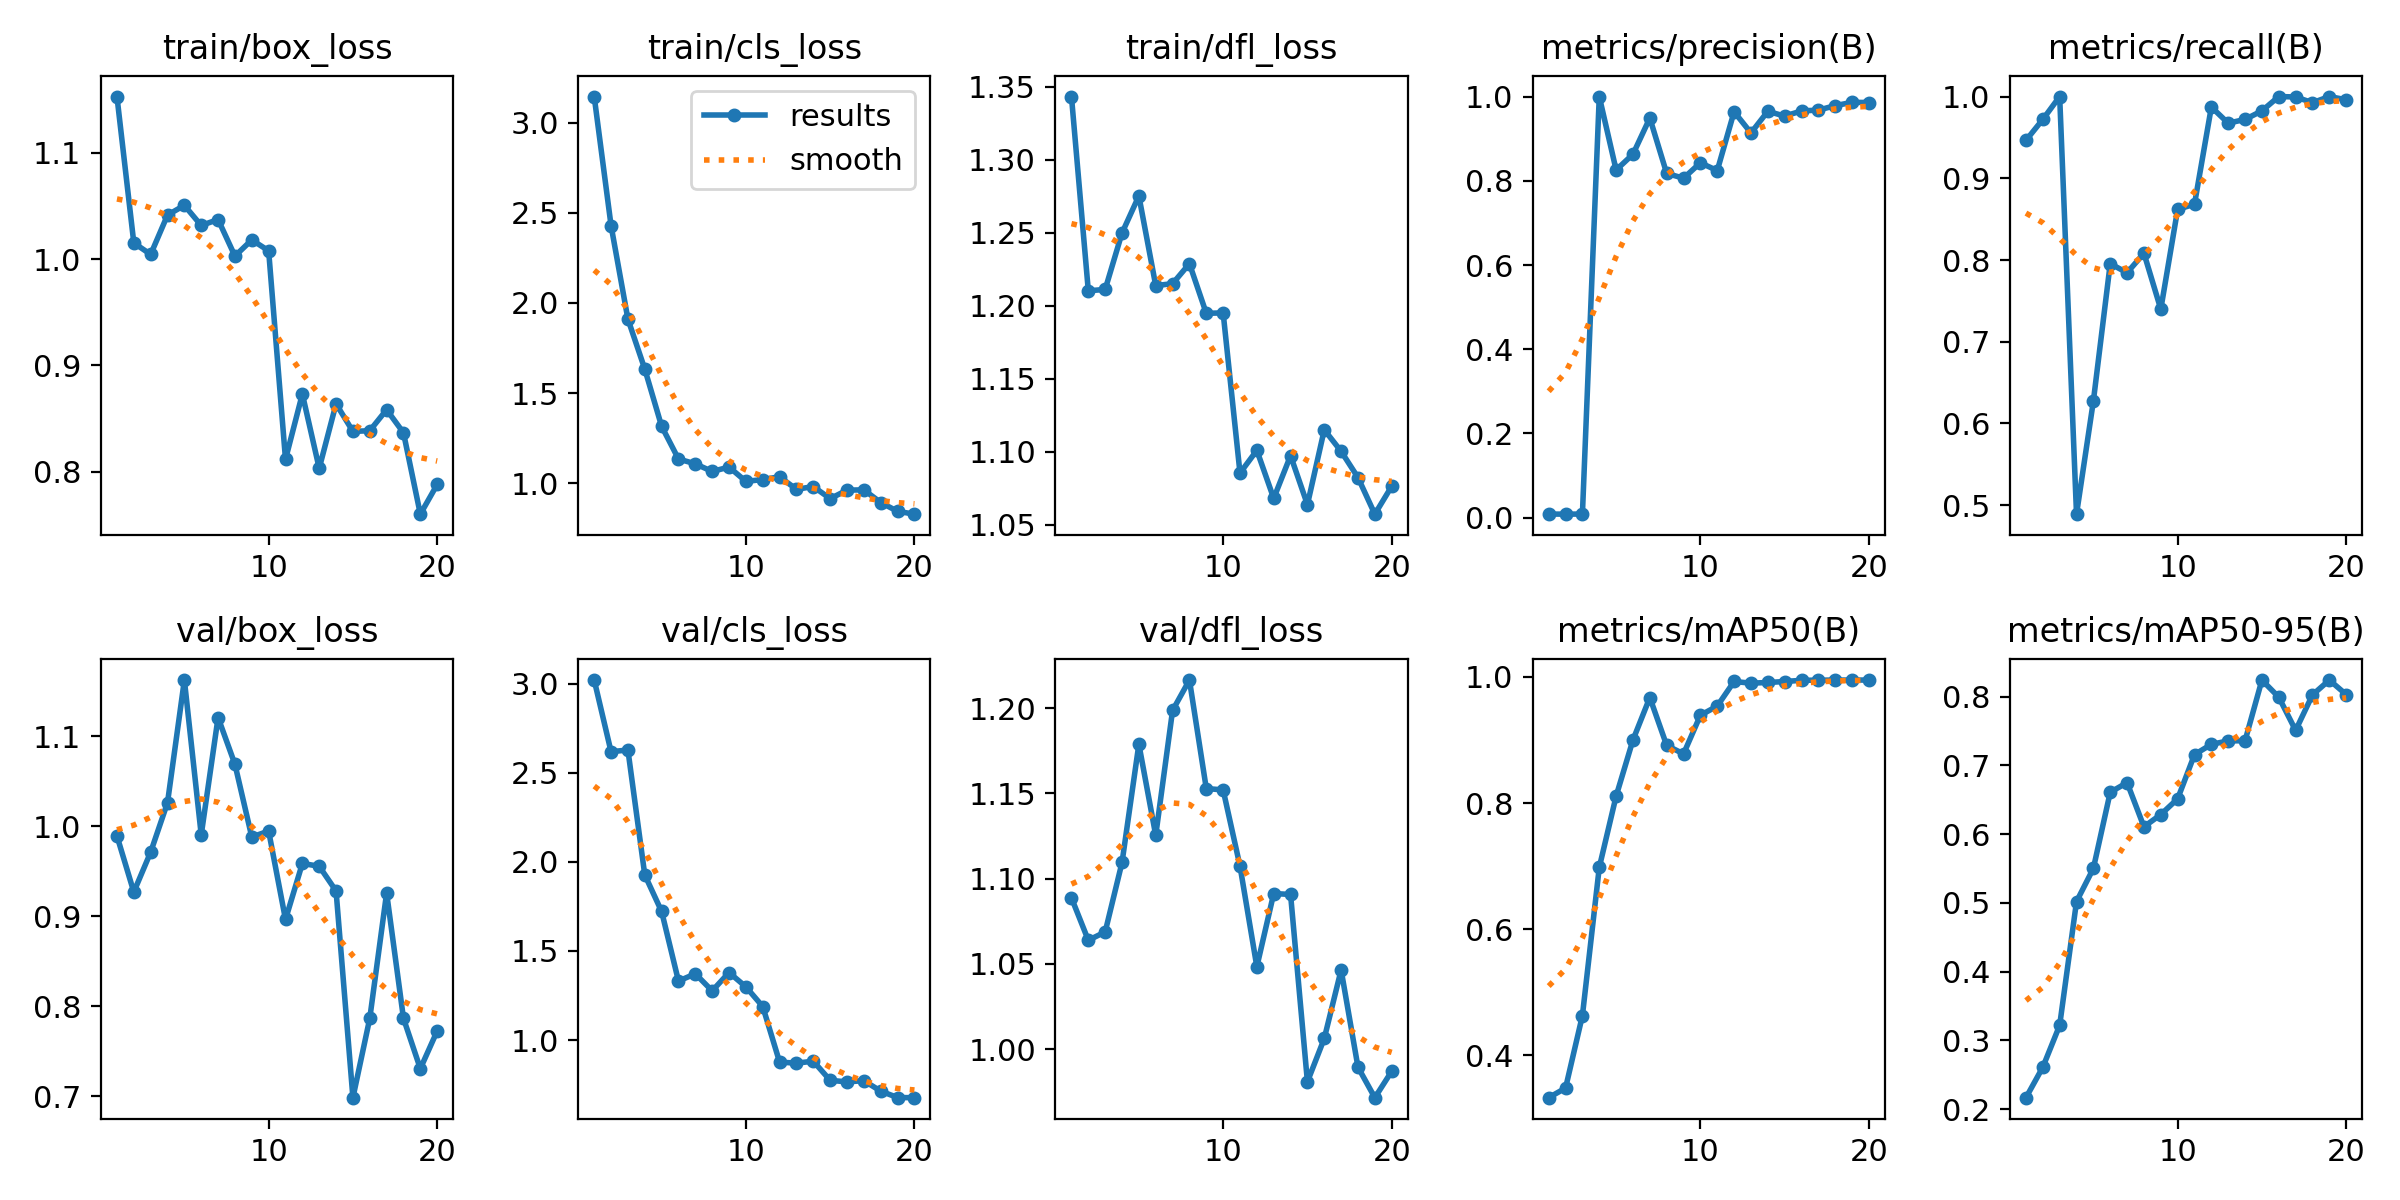

The table this chart was drawn from, first rows:
epoch, time, train/box_loss, train/cls_loss, train/dfl_loss, metrics/precision(B), metrics/recall(B), metrics/mAP50(B), metrics/mAP50-95(B), val/box_loss, val/cls_loss, val/dfl_loss, lr/pg0, lr/pg1, lr/pg2
1, 5.128, 1.153, 3.145, 1.343, 0.00878, 0.9464, 0.3328, 0.2168, 0.989, 3.02, 1.089, 0.0001286, 0.0001286, 0.0001286
2, 7.377, 1.015, 2.429, 1.21, 0.00843, 0.972, 0.3481, 0.2611, 0.9267, 2.618, 1.064, 0.0002581, 0.0002581, 0.0002581
3, 9.831, 1.004, 1.911, 1.211, 0.00876, 1, 0.4631, 0.322, 0.971, 2.627, 1.069, 0.0003734, 0.0003734, 0.0003734
4, 12.33, 1.041, 1.634, 1.25, 1, 0.489, 0.6978, 0.5019, 1.026, 1.927, 1.109, 0.0004745, 0.0004745, 0.0004745
5, 15.14, 1.051, 1.316, 1.275, 0.8256, 0.6275, 0.811, 0.5501, 1.162, 1.721, 1.179, 0.0005616, 0.0005616, 0.0005616
6, 18, 1.032, 1.135, 1.214, 0.8631, 0.7956, 0.9, 0.6608, 0.9902, 1.331, 1.125, 0.0006344, 0.0006344, 0.0006344
7, 20.84, 1.037, 1.108, 1.215, 0.949, 0.7844, 0.9673, 0.6748, 1.121, 1.372, 1.199, 0.0006932, 0.0006932, 0.0006932
8, 23.88, 1.003, 1.065, 1.229, 0.8175, 0.8083, 0.8914, 0.6106, 1.069, 1.276, 1.216, 0.0007377, 0.0007377, 0.0007377
9, 26.95, 1.018, 1.09, 1.195, 0.8061, 0.7398, 0.8779, 0.6284, 0.9879, 1.379, 1.153, 0.0007682, 0.0007682, 0.0007682
10, 30.24, 1.008, 1.01, 1.195, 0.8428, 0.862, 0.9392, 0.6513, 0.9945, 1.299, 1.152, 0.0007845, 0.0007845, 0.0007845
11, 42.91, 0.8115, 1.021, 1.085, 0.8242, 0.8683, 0.9537, 0.7156, 0.8962, 1.188, 1.107, 0.0007216, 0.0007216, 0.0007216
12, 46.9, 0.8731, 1.036, 1.101, 0.9639, 0.9872, 0.9927, 0.7305, 0.9585, 0.8762, 1.048, 0.0006509, 0.0006509, 0.0006509
13, 50.45, 0.8031, 0.9663, 1.068, 0.9136, 0.9674, 0.99, 0.7355, 0.9554, 0.8704, 1.091, 0.0005802, 0.0005802, 0.0005802
14, 55.84, 0.8638, 0.9818, 1.097, 0.965, 0.972, 0.9911, 0.7357, 0.9279, 0.8814, 1.091, 0.0005094, 0.0005094, 0.0005094
15, 60.96, 0.8378, 0.9146, 1.064, 0.9536, 0.9825, 0.9926, 0.8239, 0.6983, 0.7739, 0.9809, 0.0004387, 0.0004387, 0.0004387
16, 67.29, 0.8385, 0.9619, 1.115, 0.9659, 1, 0.9946, 0.7991, 0.7864, 0.7654, 1.006, 0.000368, 0.000368, 0.000368
17, 73.53, 0.8583, 0.9633, 1.1, 0.9678, 0.9995, 0.9948, 0.7508, 0.9257, 0.7722, 1.046, 0.0002972, 0.0002972, 0.0002972
18, 79.59, 0.8366, 0.8931, 1.082, 0.9784, 0.9925, 0.995, 0.8024, 0.7864, 0.7133, 0.9894, 0.0002265, 0.0002265, 0.0002265
19, 85.16, 0.76, 0.8443, 1.057, 0.9863, 1, 0.995, 0.8239, 0.7305, 0.6774, 0.9715, 0.0001558, 0.0001558, 0.0001558
20, 91.43, 0.7879, 0.8285, 1.076, 0.9858, 0.996, 0.995, 0.8029, 0.7723, 0.6767, 0.987, 8.50255e-05, 8.50255e-05, 8.50255e-05
